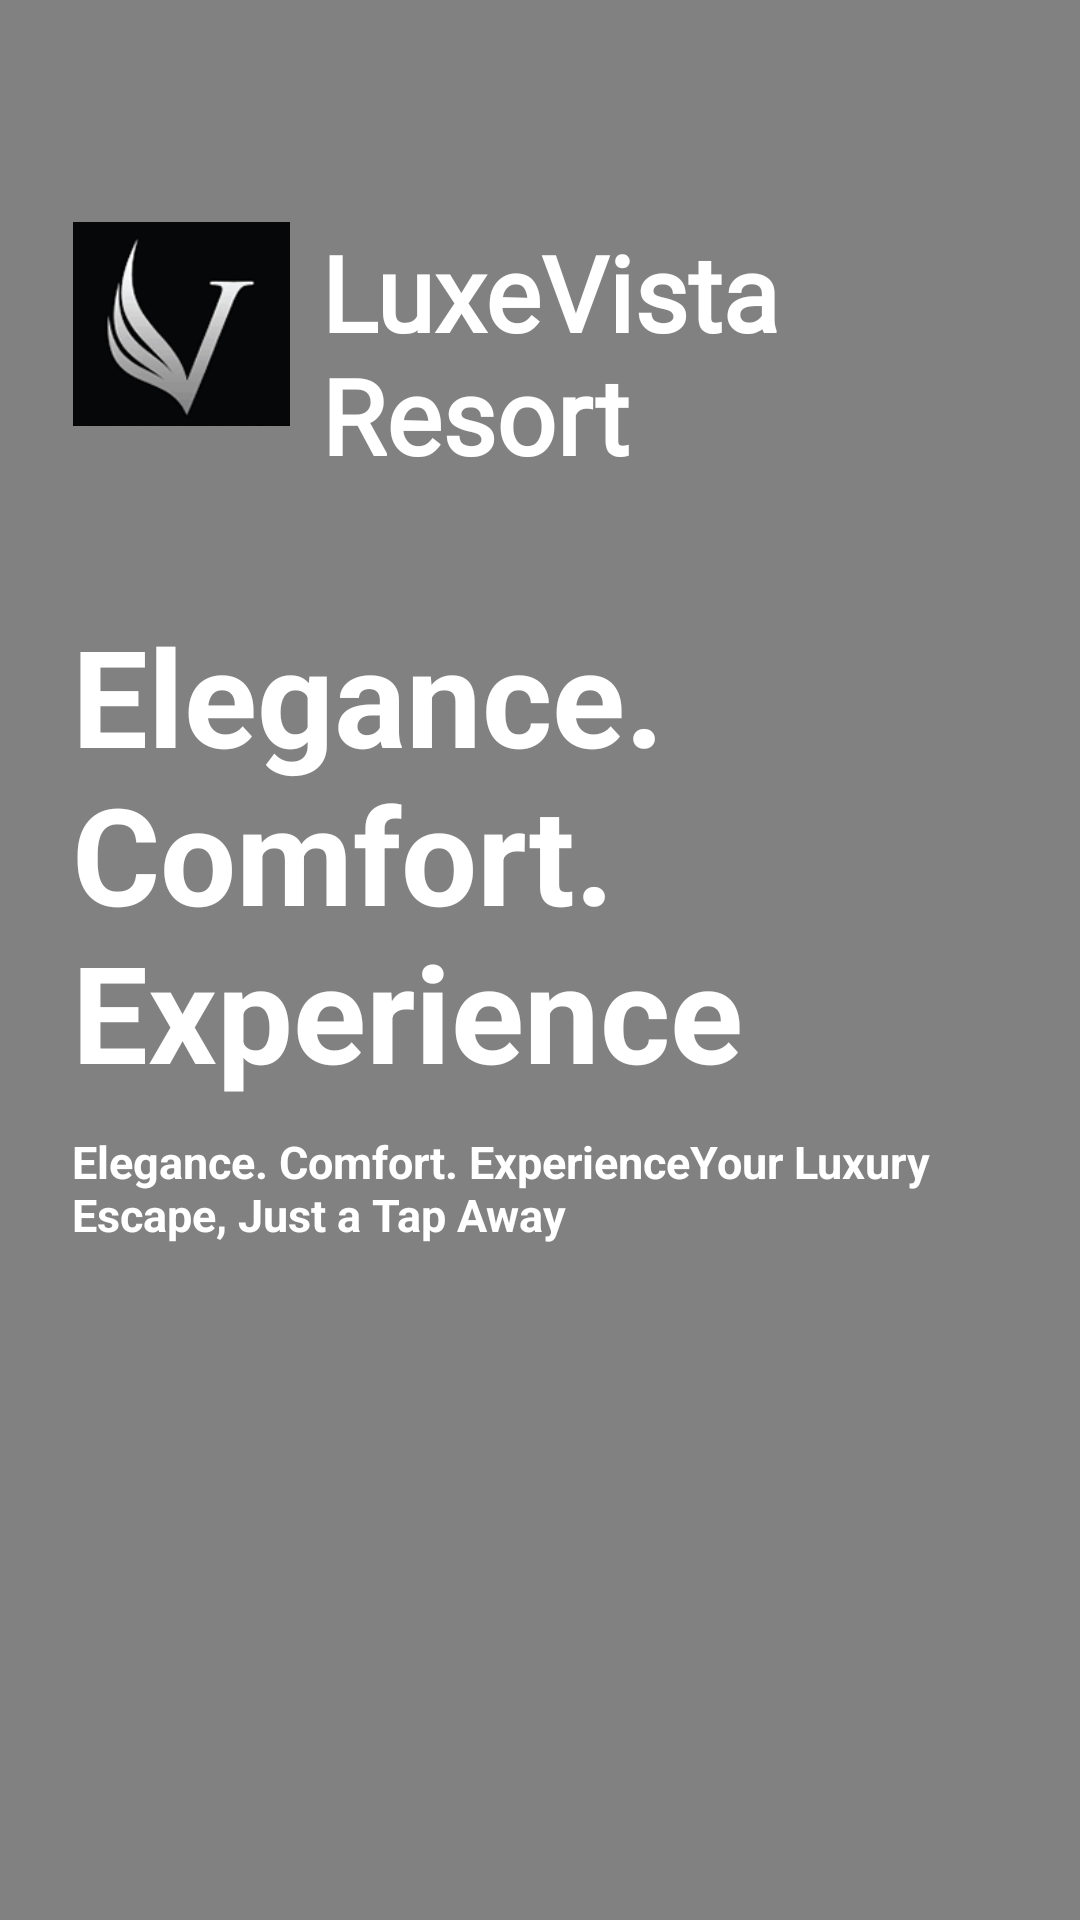

Produce the Android XML layout that renders to this screen, including the resource entries it uses.
<!-- AndroidManifest.xml: application theme Theme.LuxeVistaResort -->
<!-- res/layout/activity_main.xml -->
<FrameLayout xmlns:android="http://schemas.android.com/apk/res/android"
    android:layout_width="match_parent"
    android:layout_height="match_parent"
    android:fitsSystemWindows="true"
    xmlns:app="http://schemas.android.com/apk/res-auto">


    <ImageView
        android:layout_width="match_parent"
        android:layout_height="match_parent"
        android:scaleType="centerCrop"
        android:src="@drawable/image2" />


    <View
        android:layout_width="match_parent"
        android:layout_height="match_parent"
        android:background="#80040404" />


    <LinearLayout
        android:layout_width="match_parent"
        android:layout_height="match_parent"
        android:orientation="vertical"
        android:padding="24dp">

        <LinearLayout
            android:layout_width="wrap_content"
            android:layout_height="wrap_content"
            android:orientation="horizontal"
            android:layout_marginTop="50dp"
            >

            <ImageView
                android:id="@+id/logoImage"
                android:layout_width="73dp"
                android:layout_height="68dp"
                android:contentDescription="App Logo"
                android:src="@drawable/logo1" />

            <TextView
                android:id="@+id/tvAppTitle"
                android:layout_marginLeft="10dp"
                android:fontFamily="@font/alex_brush"
                android:layout_width="wrap_content"
                android:layout_height="wrap_content"
                android:layout_gravity="center_vertical"
                android:text="LuxeVista Resort"
                android:textColor="#FFFFFF"
                android:textSize="35sp"
                android:textStyle="bold" />
        </LinearLayout>

        <TextView
            android:id="@+id/tvAppTextOne"
            android:layout_marginTop="40dp"
            android:layout_width="wrap_content"
            android:layout_height="wrap_content"
            android:text="Elegance. Comfort. Experience"
            android:textColor="#FFFFFF"
            android:textSize="45sp"
            android:textStyle="bold" />

        <TextView
            android:id="@+id/tvAppTextTwo"
            android:layout_marginTop="10dp"
            android:layout_width="wrap_content"
            android:layout_height="wrap_content"
            android:text="Elegance. Comfort. ExperienceYour Luxury Escape, Just a Tap Away"
            android:textColor="#FFFFFF"
            android:textSize="15sp"
            android:textStyle="bold" />


        <Button
            android:id="@+id/btnLogin"
            android:layout_marginTop="200dp"
            android:layout_width="match_parent"
            android:layout_height="wrap_content"
            android:text="Login"
            android:textColor="#FFFFFF"
            android:backgroundTint="#0B5194"
            app:strokeColor="#C5A358"
            app:strokeWidth="1dp"
            app:cornerRadius="24dp"
            android:padding="12dp" />

        <TextView
            android:id="@+id/tvSignup"
            android:layout_width="match_parent"
            android:layout_height="wrap_content"
            android:textAlignment="center"
            android:text="Don't have an account? Sign Up"
            android:textColor="#FFFFFF"
            android:padding="10dp"
            android:layout_marginTop="10dp" />

    </LinearLayout>

</FrameLayout>
<!-- resources referenced by this layout -->
<resources>
  <!-- drawable logo1: png bitmap (drawable, 11316 bytes) -->
</resources>
